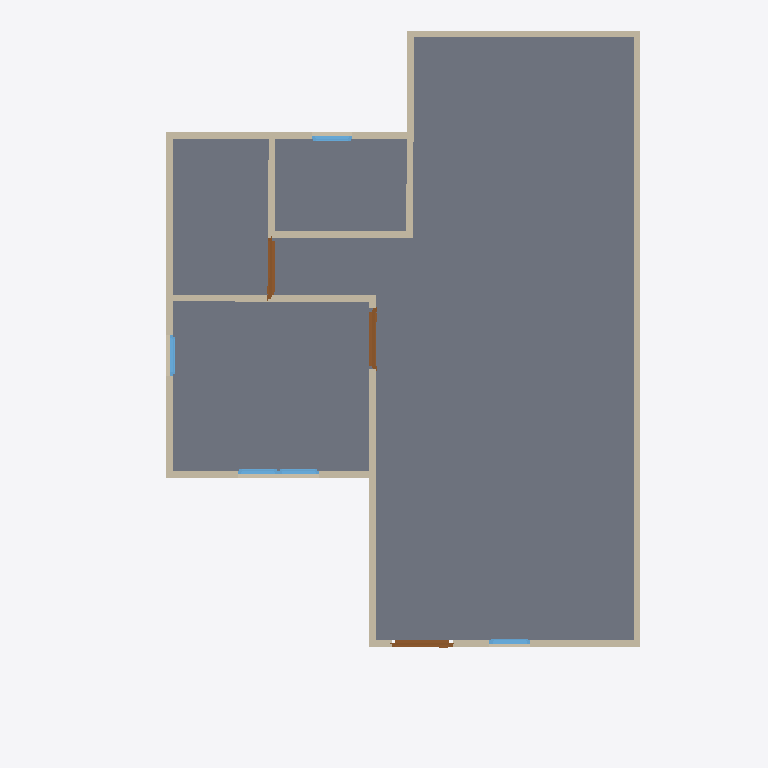
Plan cut of the same IFC building model at storey 'GF' (level 0.00 m, cut at 1.40 m), seen from above with north up, elements coloured by IFC class: 13 walls (beige), 5 windows (light blue), 3 doors (brown), 1 slab (grey). Cut surfaces are drawn darker.
Extent 7.6 m × 10.5 m × 6.1 m (x, y, z). Storeys (2): GF at 0.00 m; 2F at 3.00 m. Elements (51): 29 IfcWall, 12 IfcWindow, 8 IfcDoor, 2 IfcSlab.

HEADER;
FILE_DESCRIPTION(('ViewDefinition[DesignTransferView]'),'2;1');
FILE_NAME('s03-activity.ifc','2025-09-01T15:47:12+08:00',(''),(''),'IfcOpenShell 0.8.3-post1','Bonsai 0.8.3-post1','');
FILE_SCHEMA(('IFC4'));
ENDSEC;
DATA;
#1=IFCPROJECT('3ppKlyqiz8BhVaCY3tsOt$',$,'My Project',$,$,$,$,(#14,#26),#9);
#31=IFCSITE('0AnHFLlIDF39VvI9OdmwkA',$,'My Site',$,$,#54,$,$,$,$,$,$,$,$);
#37=IFCBUILDING('3MvrQ_ux1099FeP0OLoF6D',$,'My Building',$,$,#60,$,$,$,$,$,$);
#43=IFCBUILDINGSTOREY('0QagrrPxP9ceLlkiPbIIjh',$,'GF',$,$,#66,$,$,$,$);
#67=IFCBUILDINGSTOREY('0DL7jANj919uL8YI1iqyEM',$,'2F',$,$,#1944,$,$,$,$);
#1272=IFCSLAB('1t_eaudVrEaR4MbLQePwng',$,'Slab',$,$,#1280,#1287,$,$);
#118=IFCWALL('1us$LNifXFZB7_xkFIUuE9',$,'Wall',$,$,#129,#124,$,$);
#218=IFCWALL('0b5KukY8DB1ACQu4UvWesC',$,'Wall',$,$,#533,#224,$,$);
#193=IFCWALL('3cqsfFtLX9A8jpspSO0G9K',$,'Wall',$,$,#204,#199,$,$);
#143=IFCWALL('1d04sYvPj2hhMaQl2srIzy',$,'Wall',$,$,#442,#149,$,$);
#668=IFCWALL('0EnvCP8CX9bQdfEDC8azAX',$,'Wall',$,$,#737,#674,$,$);
#91=IFCWALL('1YdGk0KTXCHxpucuvfHkFa',$,'Wall',$,$,#629,#99,$,$);
#268=IFCWALL('3R7Je2toX8m8K209nBiT$X',$,'Wall',$,$,#597,#274,$,$);
#243=IFCWALL('3JOkZMkyTDDPaFz7mTE7Ua',$,'Wall',$,$,#565,#249,$,$);
#892=IFCWALL('0KzLoFHLr7svwANmWofzRz',$,'Wall',$,$,#903,#898,$,$);
#643=IFCWALL('2bizHtfzLC5AMUeTieKRtq',$,'Wall',$,$,#654,#649,$,$);
#168=IFCWALL('2rlRapcVjB5v1TbZ9RlLGQ',$,'Wall',$,$,#474,#174,$,$);
#751=IFCWALL('0gzeELhrv5rhRR4YZ7_sJY',$,'Wall',$,$,#762,#757,$,$);
#917=IFCWALL('1A0dabODn8z9BhjftZbwmc',$,'Wall',$,$,#928,#923,$,$);
#1168=IFCDOOR('2W29RGxej4PBqnt$c7xAj9',$,'Door',$,$,#1216,#1176,$,2.0,0.899999976158142,$,$,$);
#1103=IFCDOOR('0FjRoBBvn1vRlZXG3cH8qK',$,'Door',$,$,#1167,#1112,$,2.0,0.899999976158142,$,$,$);
#1217=IFCDOOR('1Afevgtf5DIA9zuu6730nP',$,'Door',$,$,#1265,#1225,$,2.0,0.899999976158142,$,$,$);
#1661=IFCWINDOW('26utp2w8zBZhtymuAm9y5f',$,'Window',$,$,#1725,#1670,$,0.899999976158142,0.600000023841858,$,$,$);
#1840=IFCWINDOW('2zQ7WdGFLCswlIrINtlasY',$,'Window',$,$,#1888,#1848,$,0.899999976158142,0.600000023841858,$,$,$);
#1791=IFCWINDOW('0JvB0xAVP54vkVP3KGHps3',$,'Window',$,$,#1839,#1799,$,0.899999976158142,0.600000023841858,$,$,$);
#1726=IFCWINDOW('2ZxbdrkLv00Q$kgtOpVqLN',$,'Window',$,$,#1790,#1735,$,0.899999976158142,0.600000023841858,$,$,$);
#1889=IFCWINDOW('3cPSAYfp171A$Lb9Hllf5v',$,'Window',$,$,#1939,#1898,$,$,$,$,$,$);
ENDSEC;